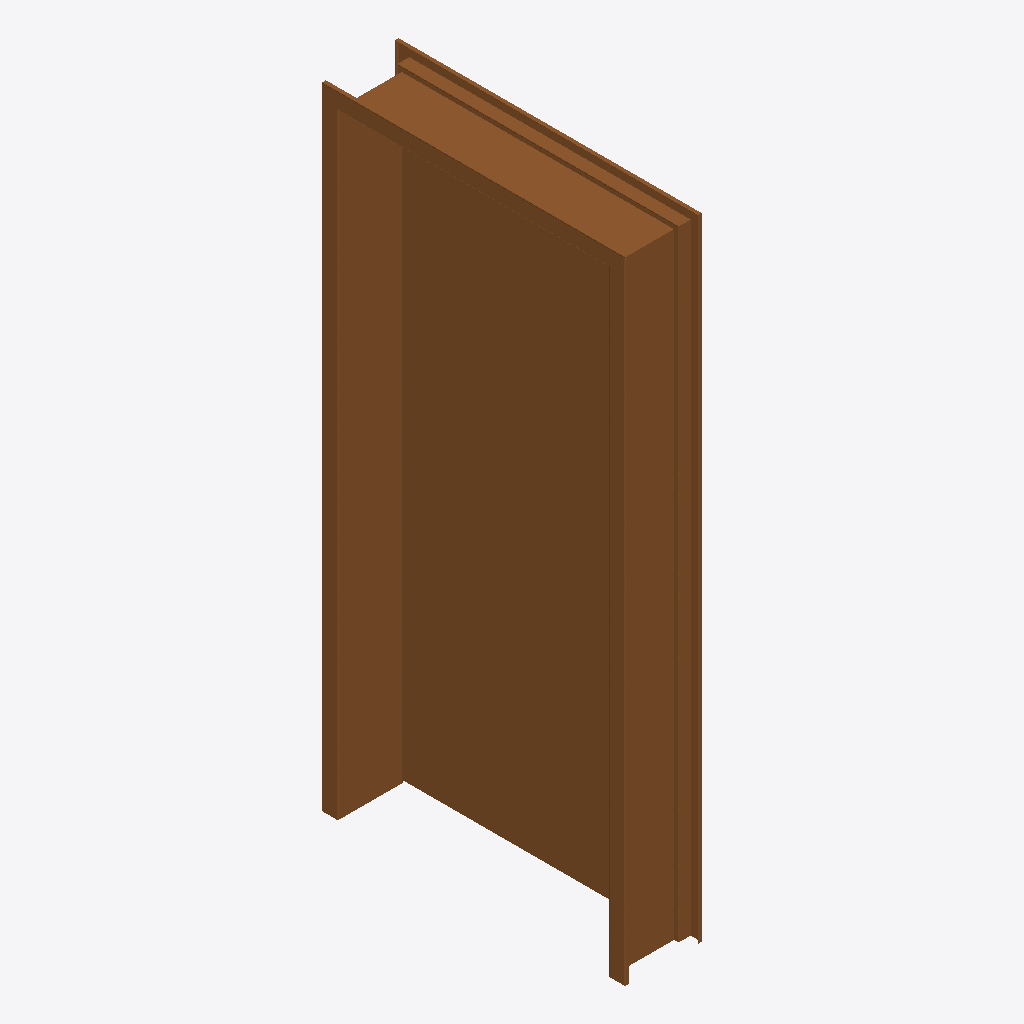
Isometric view of an IFC building model (IFC-SPF (STEP), schema IFC2X3, length unit millimetre), seen from the south-west, elements coloured by IFC class: 1 door (brown).
Extent 0.3 m × 1.0 m × 2.1 m (x, y, z). Elements (1): 1 IfcDoor.

HEADER;
FILE_DESCRIPTION(('ViewDefinition [CoordinationView]'),'2;1');
FILE_NAME('','2026-11-19T22:27:40',(''),(''),'IfcOpenShell 0.9.0post1+b5e509b','IfcOpenShell 0.9.0post1+b5e509b','');
FILE_SCHEMA(('IFC2X3'));
ENDSEC;
DATA;
#26=IFCPROJECT('2hOkyqenD0NgBJKKKRKl7T',#6,'Project Number',$,$,'Project Name','Project Status',(#10),#25);
#55544=IFCDOOR('21sApouMH3gONkWQz_vqka',#6,'Single - Steel Frame (AUS):920 45deg:1664022',$,$,#42,#55543,'1664022',2074.9999999999955,979.9999999999873);
ENDSEC;
